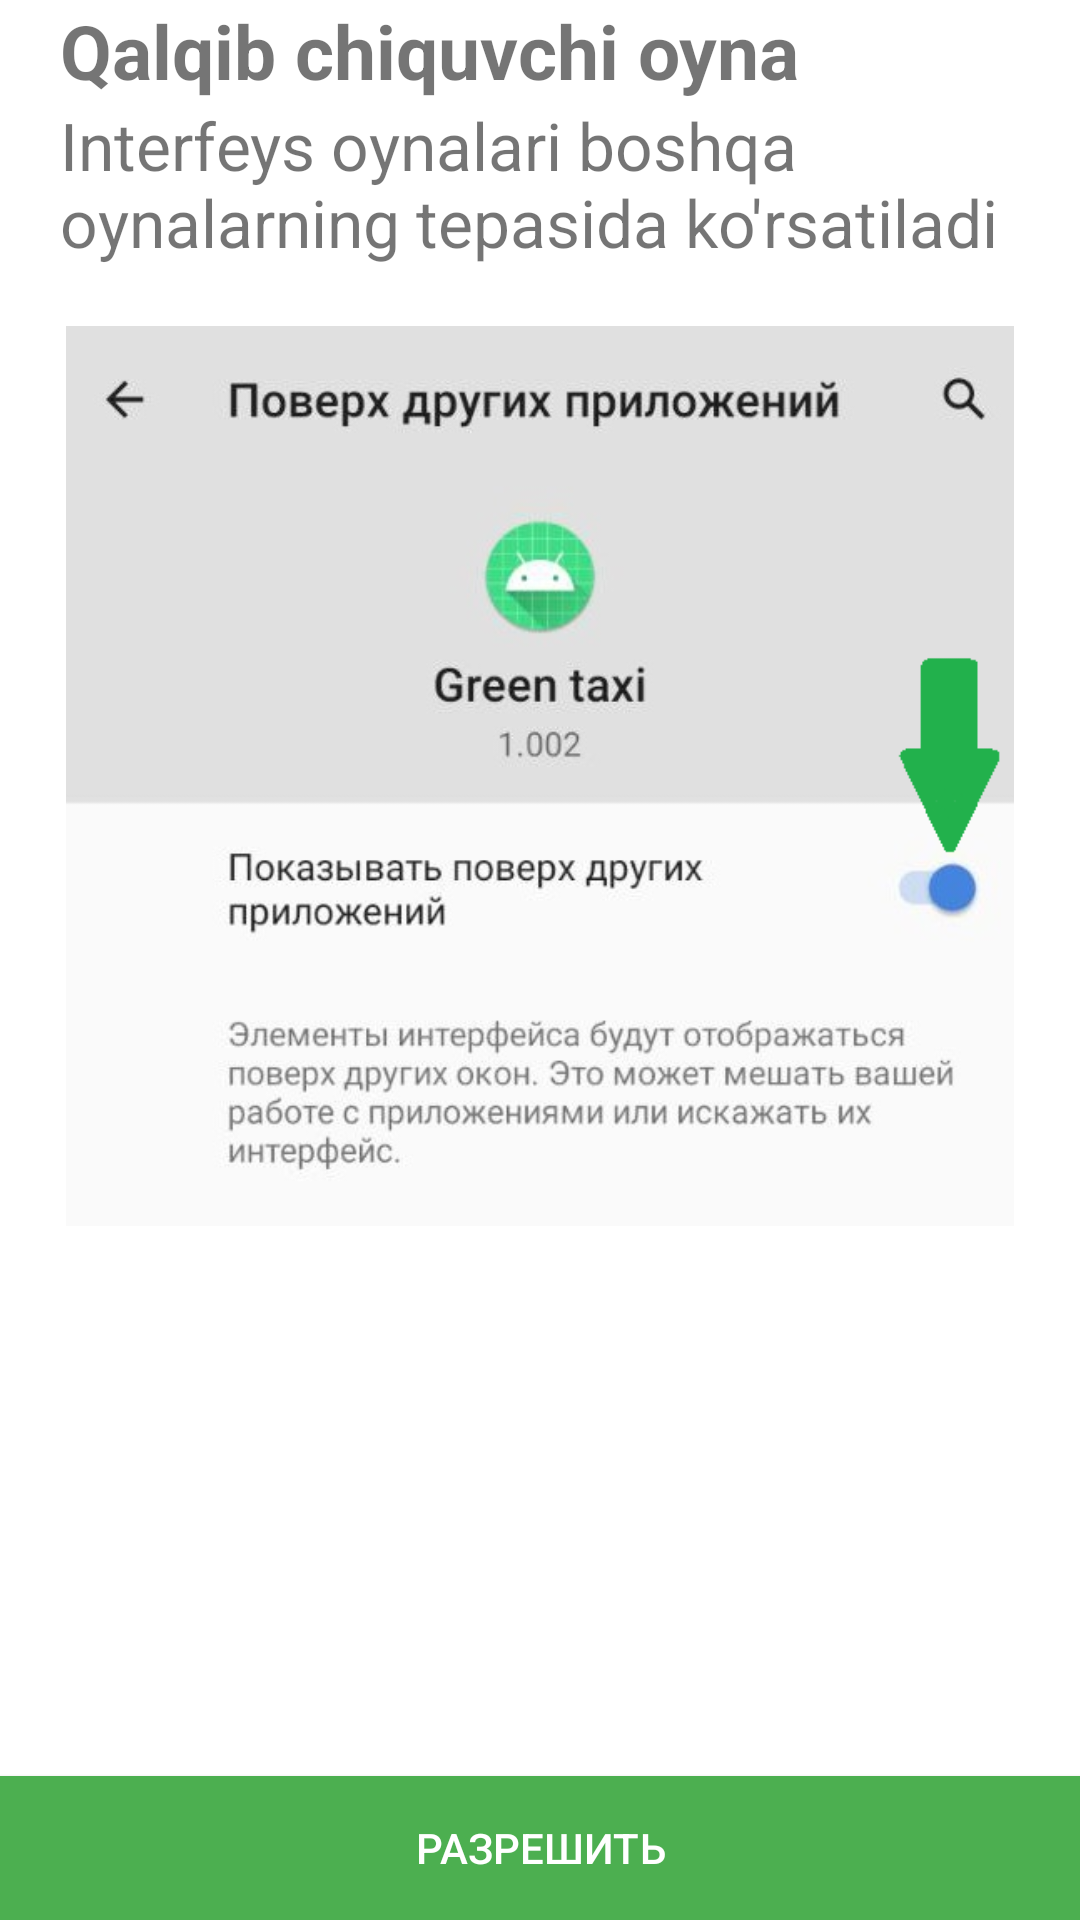

This screen was rendered from an Android layout file. Write that file and the resources it references.
<!-- AndroidManifest.xml: application theme Theme.Map -->
<!-- res/layout/activity_form9.xml -->
<?xml version="1.0" encoding="utf-8"?>
<androidx.constraintlayout.widget.ConstraintLayout xmlns:android="http://schemas.android.com/apk/res/android"
    xmlns:app="http://schemas.android.com/apk/res-auto"
    xmlns:tools="http://schemas.android.com/tools"
    android:layout_width="match_parent"
    android:layout_height="match_parent"
    tools:context=".Form9">

    <ScrollView
        android:layout_width="match_parent"
        android:layout_height="match_parent"
        android:layout_marginBottom="50dp"
        app:layout_constraintBottom_toTopOf="@+id/button3"
        app:layout_constraintEnd_toEndOf="parent"
        app:layout_constraintStart_toStartOf="parent"
        app:layout_constraintTop_toTopOf="parent">

        <LinearLayout
            android:layout_width="match_parent"
            android:layout_height="match_parent"
            android:layout_marginLeft="20dp"
            android:layout_marginRight="20dp"
            android:orientation="vertical">

            <TextView
                android:id="@+id/textView5"
                android:layout_width="match_parent"
                android:layout_height="wrap_content"
                android:text="Qalqib chiquvchi oyna"
                android:textSize="25sp"
                android:textStyle="bold"
                app:layout_constraintEnd_toEndOf="parent"
                app:layout_constraintStart_toStartOf="parent"
                app:layout_constraintTop_toTopOf="parent" />

            <TextView
                android:layout_width="match_parent"
                android:layout_height="wrap_content"
                android:text="Interfeys oynalari boshqa oynalarning tepasida ko'rsatiladi"
                android:textSize="22sp" />

            <ImageView
                android:layout_width="wrap_content"
                android:layout_height="300dp"
                android:layout_marginTop="20dp"
                android:src="@drawable/per4" />
        </LinearLayout>
    </ScrollView>

    <Button
        android:id="@+id/button3"
        android:layout_width="match_parent"
        android:layout_height="wrap_content"
        android:background="#4CAF50"
        android:text="Разрешить"
        android:textColor="@color/white"
        android:onClick="check_poverx"
        app:layout_constraintBottom_toBottomOf="parent"
        app:layout_constraintEnd_toEndOf="parent"
        app:layout_constraintStart_toStartOf="parent" />

</androidx.constraintlayout.widget.ConstraintLayout>
<!-- resources referenced by this layout -->
<resources>
  <!-- drawable per4: png bitmap (drawable, 99629 bytes) -->
  <style name="Theme.Map" parent="Theme.MaterialComponents.DayNight.DarkActionBar">
          
  
          
          <item name="android:statusBarColor" tools:targetApi="l">?attr/colorPrimaryVariant</item>
          
      </style>
  <!-- not gathered from this repository: default colours our renderer supplied (Android Studio template values) -->
  <color name="white">#FFFFFFFF</color>
</resources>
